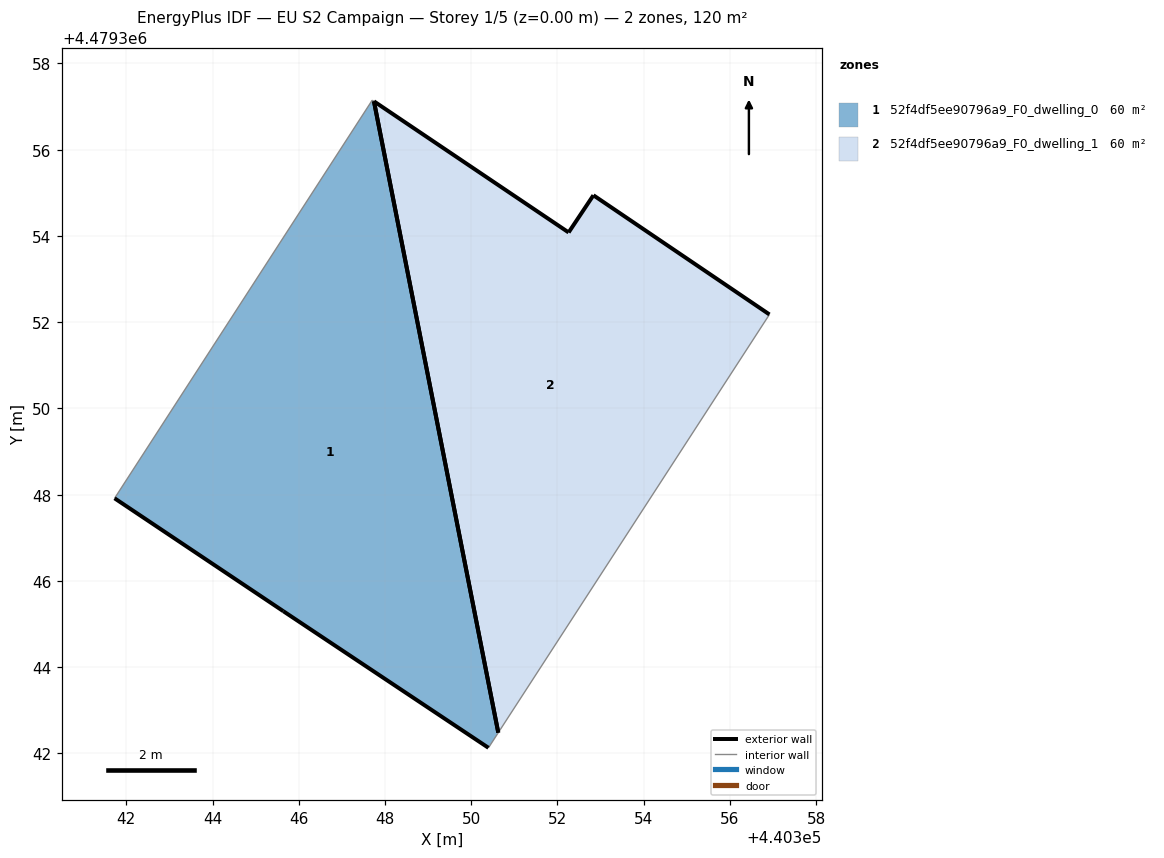
=== STOREY PLAN SPEC (per zone: floor XY polygon, exterior-wall plan segments, windows/doors) ===
zone 1: 52f4df5ee90796a9_F0_dwelling_0  (59.8 m²)
  floor: (440350.40, 4479342.13) (440350.63, 4479342.48) (440347.74, 4479357.12) (440347.70, 4479357.14) (440341.73, 4479347.91) (440345.64, 4479345.29)
  exterior wall: (440345.64, 4479345.29) – (440341.73, 4479347.91)  [4.7 m]
  exterior wall: (440350.40, 4479342.13) – (440345.64, 4479345.29)  [5.7 m]
  exterior wall: (440347.74, 4479357.12) – (440350.63, 4479342.48)  [14.9 m]
  interior walls: 3
zone 2: 52f4df5ee90796a9_F0_dwelling_1  (59.8 m²)
  floor: (440350.63, 4479342.48) (440356.91, 4479352.18) (440352.83, 4479354.94) (440352.26, 4479354.08) (440347.74, 4479357.12)
  exterior wall: (440347.74, 4479357.12) – (440352.26, 4479354.08)  [5.4 m]
  exterior wall: (440352.26, 4479354.08) – (440352.83, 4479354.94)  [1.0 m]
  exterior wall: (440352.83, 4479354.94) – (440356.91, 4479352.18)  [4.9 m]
  exterior wall: (440350.63, 4479342.48) – (440347.74, 4479357.12)  [14.9 m]
  interior walls: 1

=== DERIVED (storey summary) ===
Building: EU S2 Campaign
Storey: 1 of 5  (floor level z = 0.00 m)
Storey gross floor area: 119.6 m²
Zones on this storey: 2
  - 52f4df5ee90796a9_F0_dwelling_0: floor 59.8 m²; exterior wall 25.3 m (76.0 m²); WWR 0.0%
  - 52f4df5ee90796a9_F0_dwelling_1: floor 59.8 m²; exterior wall 26.3 m (79.0 m²); WWR 0.0%
Zone adjacency: (none detected)